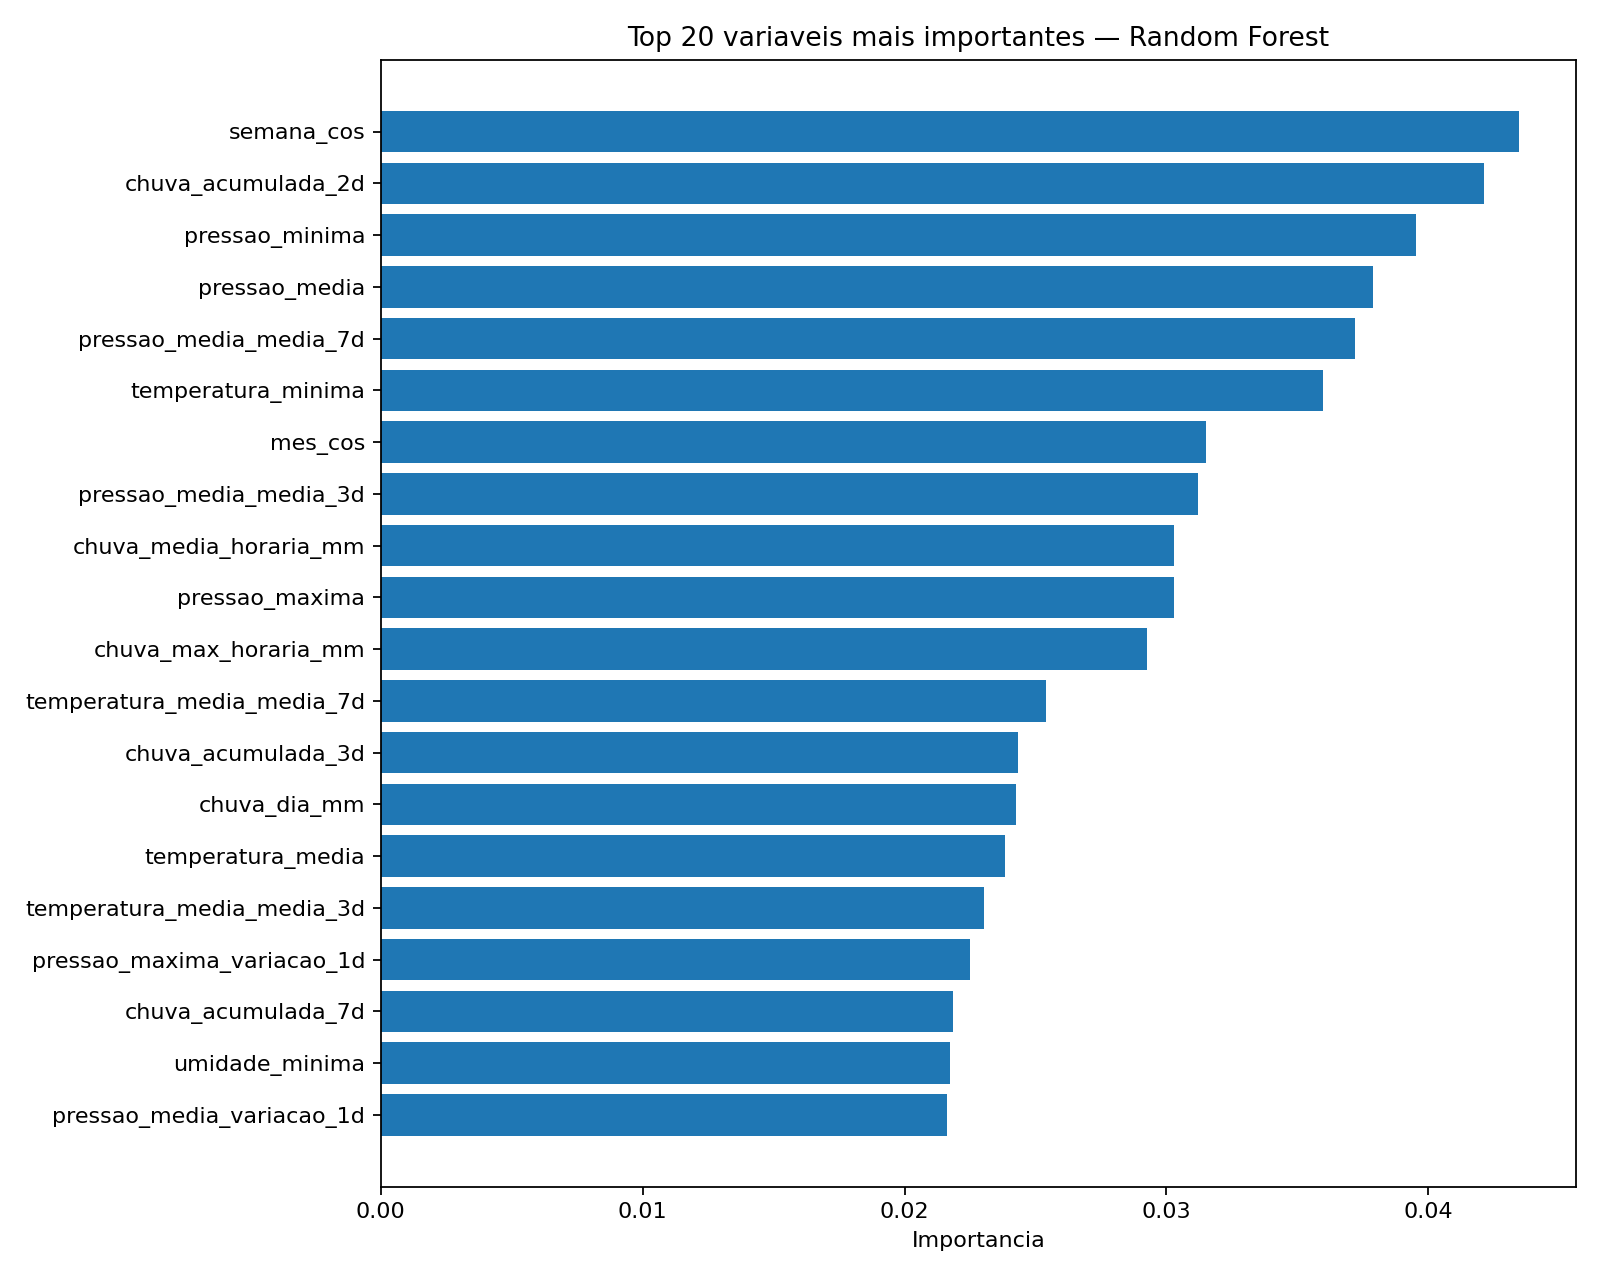

Source data for this figure (header and first rows):
feature, importancia
semana_cos, 0.04346
chuva_acumulada_2d, 0.04212
pressao_minima, 0.03954
pressao_media, 0.03789
pressao_media_media_7d, 0.03721
temperatura_minima, 0.03599
mes_cos, 0.03152
pressao_media_media_3d, 0.0312
chuva_media_horaria_mm, 0.03031
pressao_maxima, 0.0303
chuva_max_horaria_mm, 0.02925
temperatura_media_media_7d, 0.02539
chuva_acumulada_3d, 0.02433
chuva_dia_mm, 0.02427
temperatura_media, 0.02383
temperatura_media_media_3d, 0.02303
pressao_maxima_variacao_1d, 0.02249
chuva_acumulada_7d, 0.02187
umidade_minima, 0.02173
pressao_media_variacao_1d, 0.02163
temperatura_media_variacao_1d, 0.02126
umidade_media, 0.02053
vento_medio_kmh_media_7d, 0.01992
pressao_minima_variacao_1d, 0.01867
vento_medio_kmh_media_3d, 0.01833
vento_medio_kmh, 0.01765
rajada_maxima_kmh, 0.01684
umidade_media_media_7d, 0.01667
temperatura_maxima, 0.01608
chuva_dia_mm_variacao_1d, 0.01592
umidade_media_variacao_1d, 0.01566
umidade_media_media_3d, 0.01542
temperatura_minima_variacao_1d, 0.01541
semana_sin, 0.01539
rajada_maxima_kmh_variacao_1d, 0.01537
vento_medio_kmh_variacao_1d, 0.0153
chuva_media_horaria_mm_variacao_1d, 0.0152
temperatura_maxima_variacao_1d, 0.0147
umidade_minima_variacao_1d, 0.01407
chuva_max_horaria_mm_variacao_1d, 0.01355
mes, 0.01278
vento_maximo_kmh, 0.012
vento_maximo_kmh_variacao_1d, 0.01139
umidade_maxima_variacao_1d, 0.01114
umidade_maxima, 0.009969
dia_semana, 0.007277
mes_sin, 0.006153
